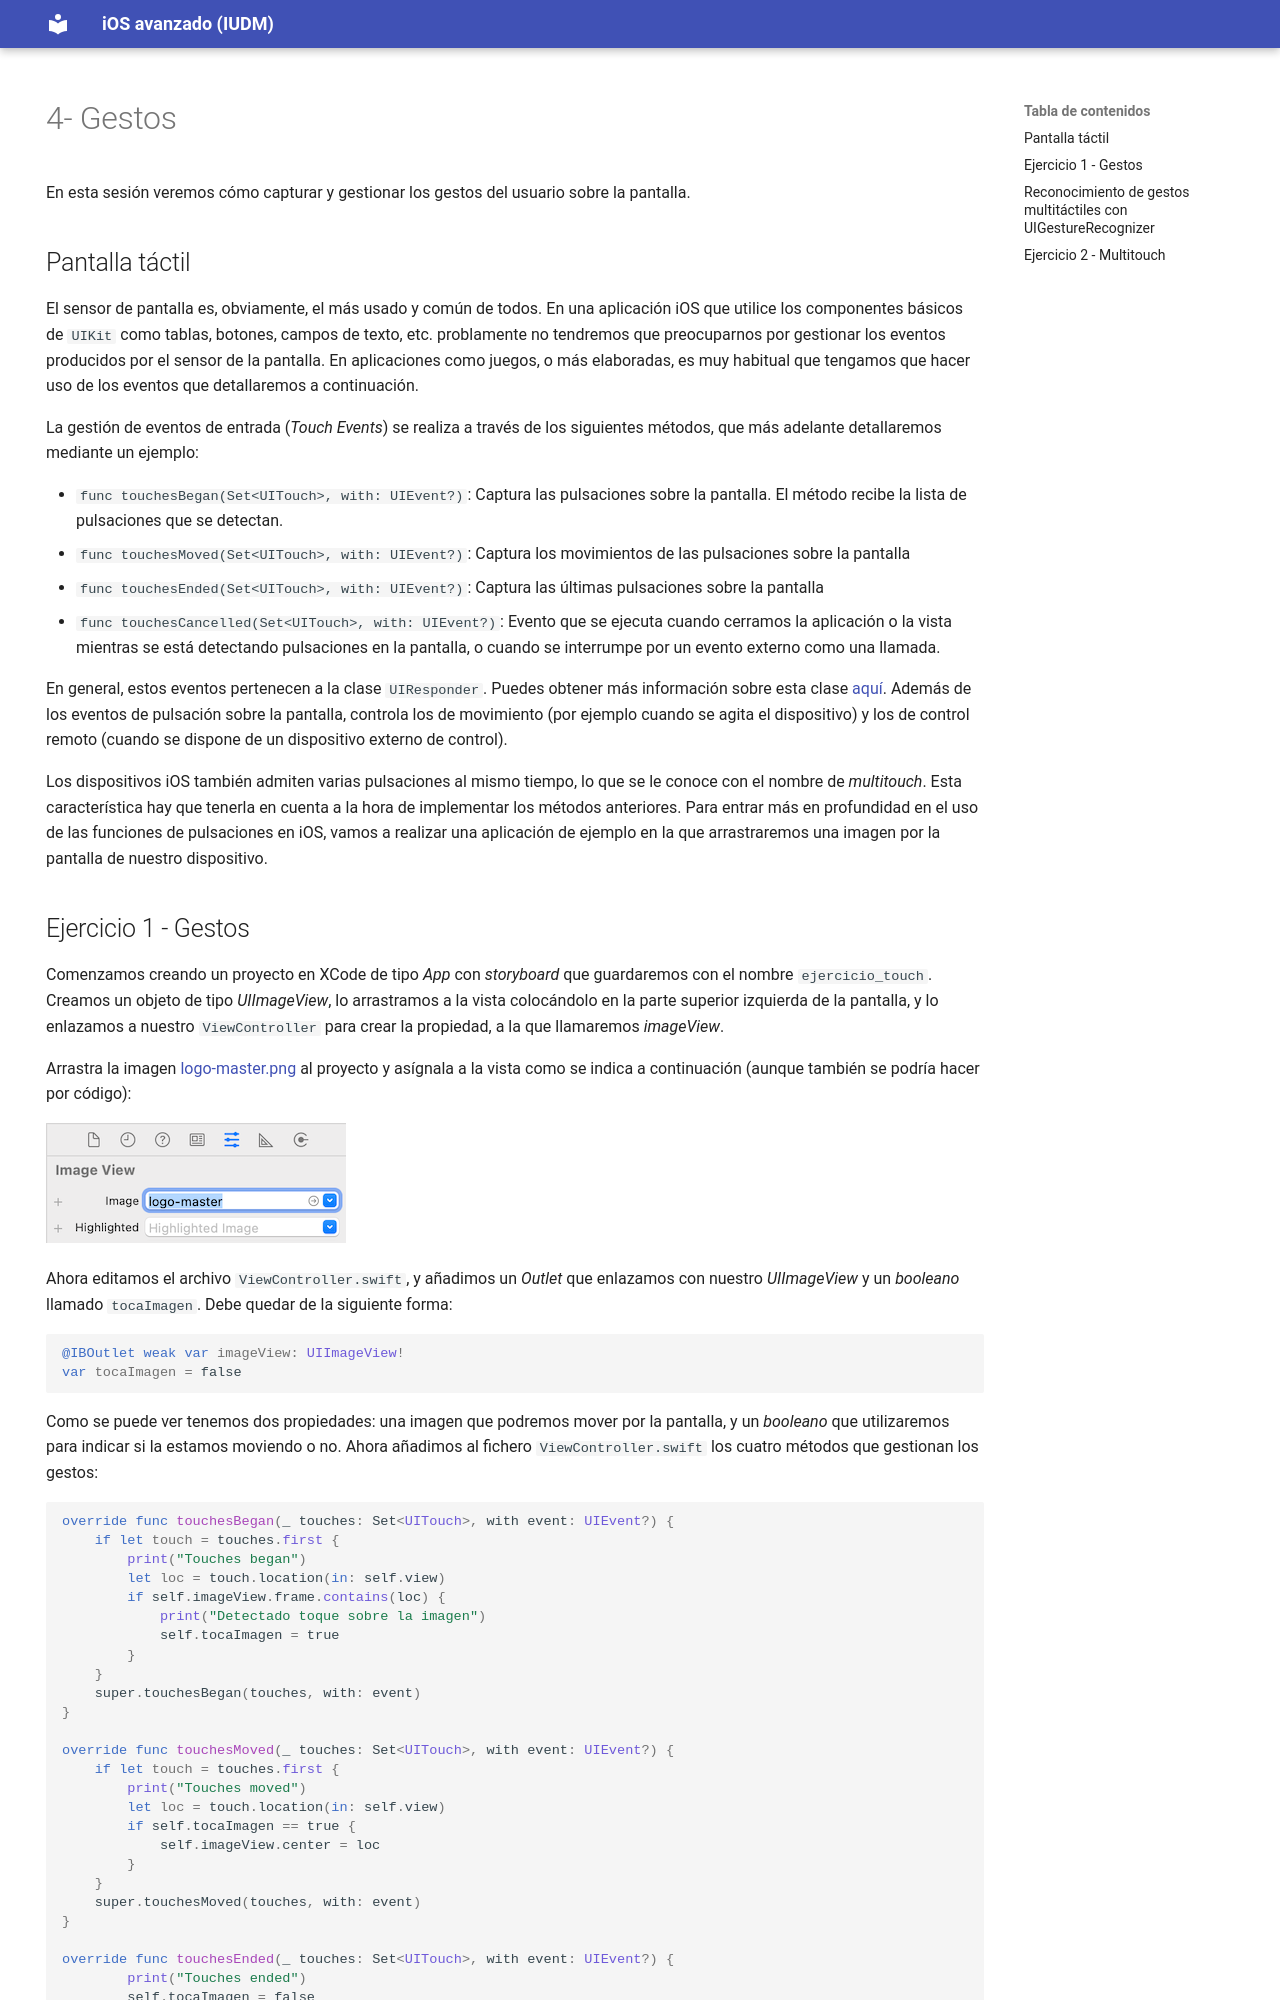

repository: mastermoviles/interfaz-usuario-ios · page: sesion-4-multitouch.html · generator: mkdocs

---
hide:
  - navigation
---

# 4- Gestos

En esta sesión veremos cómo capturar y gestionar los gestos del usuario sobre la pantalla.

## Pantalla táctil

El sensor de pantalla es, obviamente, el más usado y común de todos. En una aplicación iOS que utilice los componentes básicos de `UIKit` como tablas, botones, campos de texto, etc. problamente no tendremos que preocuparnos por gestionar los eventos producidos por el sensor de la pantalla. En aplicaciones como juegos, o más elaboradas, es muy habitual que tengamos que hacer uso de los eventos que detallaremos a continuación.

La gestión de eventos de entrada (_Touch Events_) se realiza a través de los siguientes métodos, que más adelante detallaremos mediante un ejemplo:

* `func touchesBegan(Set<UITouch>, with: UIEvent?)`: Captura las pulsaciones sobre la pantalla. El método recibe la lista de pulsaciones que se detectan.
* `func touchesMoved(Set<UITouch>, with: UIEvent?)`: Captura los movimientos de las pulsaciones sobre la pantalla
* `func touchesEnded(Set<UITouch>, with: UIEvent?)`: Captura las últimas pulsaciones sobre la pantalla
* `func touchesCancelled(Set<UITouch>, with: UIEvent?)`: Evento que se ejecuta cuando cerramos la aplicación o la vista mientras se está detectando pulsaciones en la pantalla, o cuando se interrumpe por un evento externo como una llamada.

En general, estos eventos pertenecen a la clase `UIResponder`. Puedes obtener más información sobre esta clase <a href="https://developer.apple.com/reference/uikit/uiresponder">aquí</a>. Además de los eventos de pulsación sobre la pantalla, controla los de movimiento (por ejemplo cuando se agita el dispositivo) y los de control remoto (cuando se dispone de un dispositivo externo de control).

Los dispositivos iOS también admiten varias pulsaciones al mismo tiempo, lo que se le conoce con el nombre de _multitouch_. Esta característica hay que tenerla en cuenta a la hora de implementar los métodos anteriores. Para entrar más en profundidad en el uso de las funciones de pulsaciones en iOS, vamos a realizar una aplicación de ejemplo en la que arrastraremos una imagen por la pantalla de nuestro dispositivo.
